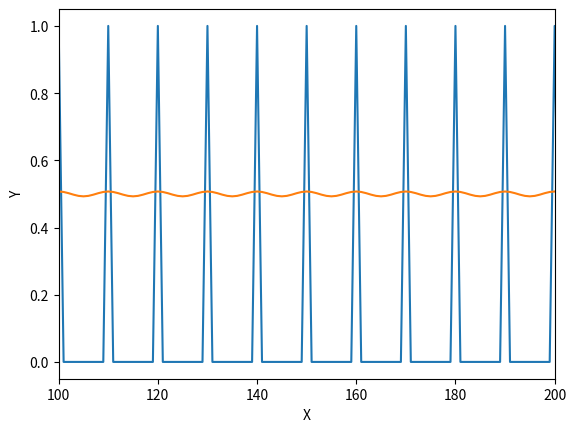

The script that saved this image:
# Write a routine to convolve a vector of length 8192 pixels that consists of a series of delta functions spaced every 10 pixels, with a Gaussian with $ \sigma$ = 5 pixels. Do the convolution in physical space, writing the convolution integral explicitly (i.e., don't use a canned convolution routine!) Then do it in Fourier space by taking the Fourier transform of the vector and the Gaussian, multiplying them, and then Fourier transforming back (canned routines OK!). Plot both results. 

import numpy as np
import matplotlib.pyplot as plt
from scipy import signal
from pylab import *

plt.clf()
plt.cla()

# Define initial variables and blank arrays
x=np.arange(8192)             # Vector of length 8192 pixels
delta=np.zeros(len(x))        # Array for series of delta functions
convsum=np.zeros(len(x))      # Array to populate series of convolution functions
sigma=5.                      # Gaussian with sigma = 5 pixels
conv=0.                       # Initialize variable conv: sums contributions from each convolution multiplication

# Create array of length 8192 pixels with delta functions spaced every 10 pixels
for i in range(len(x)):
    if ((x[i]%10) == 0):
        delta[i] = 1
    else:
        delta[i] = 0

# Calculate convolution at every pixel
for i in range(50,250):
    gauss = 5.*(1./(sigma*np.sqrt(2.*np.pi)))*np.exp(-((x[i-30:i+30]-i)**2.)/(2.*sigma**2.))
    conv=0.
    for j in range(60):
        conv = conv + (gauss[j]*delta[i+j])    # Sums contributions at each pixel
    convsum[i] = conv                            # Populates convsum array with summed conv values

# Plotting time:
plt.plot(x,delta)
plt.plot(x[0:i+30], convsum[0:i+30])
plt.xlim(100,200)
plt.xlabel('X')
plt.ylabel('Y')
plt.show()
